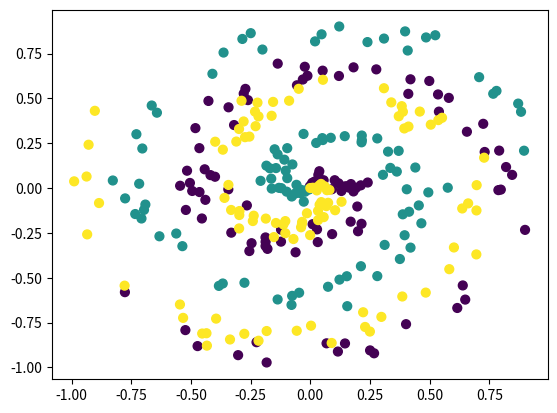

Write the Python code that produced this figure.
import numpy as np
import matplotlib.pyplot as plt


def create_data(points, classes):
    X = np.zeros((points * classes, 2))  # Shape should be (points * classes, 2) for 2D data
    y = np.zeros(points * classes, dtype='uint8')  # 1D array for labels
    for class_number in range(classes):
        ix = range(points * class_number, points * (class_number + 1))
        r = np.linspace(0.0, 1, points)  # radius
        t = np.linspace(class_number * 4, (class_number + 1) * 4, points) + np.random.randn(points) * 0.2
        X[ix] = np.c_[r * np.sin(t * 2.5), r * np.cos(t * 2.5)]  # Create the spiral data
        y[ix] = class_number  # Assign class labels
    return X, y


# Generate data
X, y = create_data(100, 3)

# Plot the data
plt.scatter(X[:, 0], X[:, 1], c=y, s=40)
plt.show()
